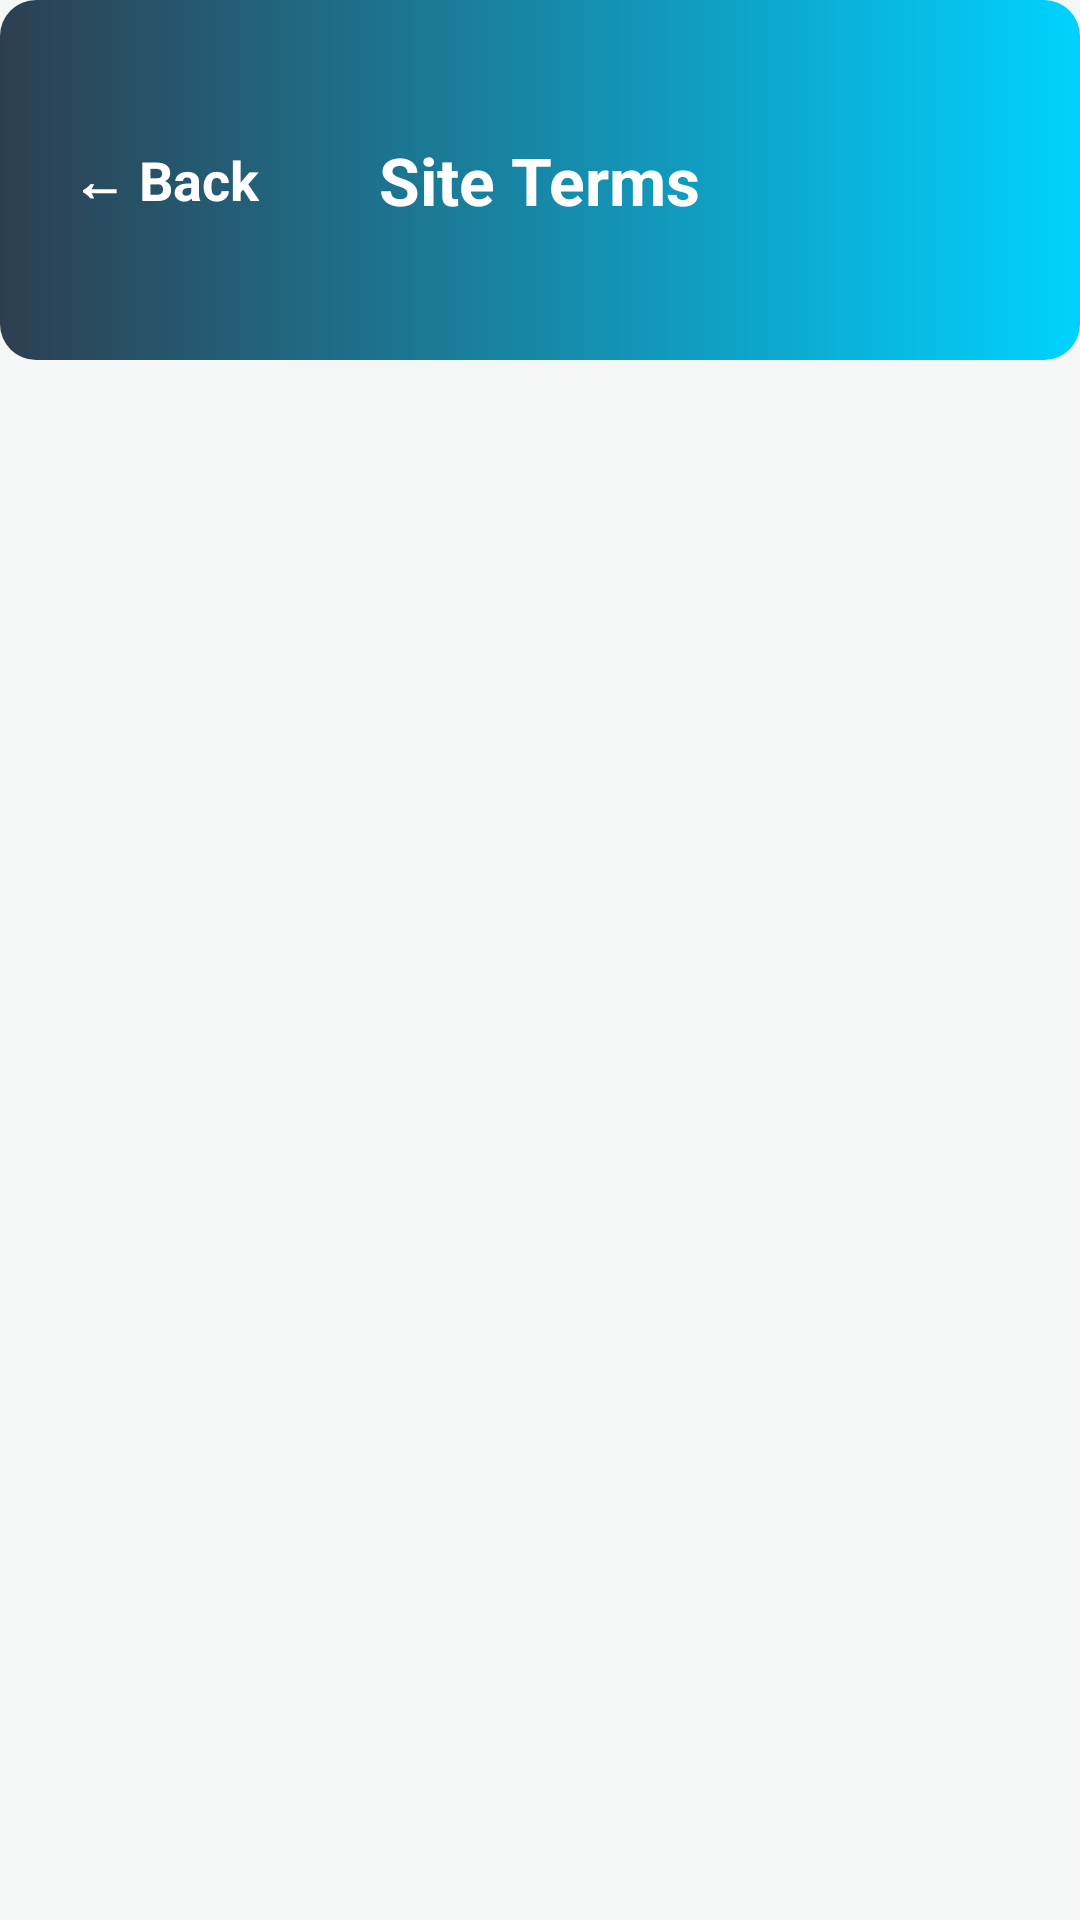

Android layout source for this screen:
<!-- AndroidManifest.xml: application theme Theme.MISSINGAPP -->
<!-- res/layout/activity_terms_of_use.xml -->
<?xml version="1.0" encoding="utf-8"?>
<androidx.constraintlayout.widget.ConstraintLayout xmlns:android="http://schemas.android.com/apk/res/android"
    xmlns:app="http://schemas.android.com/apk/res-auto"
    xmlns:tools="http://schemas.android.com/tools"
    android:id="@+id/main"
    android:layout_width="match_parent"
    android:layout_height="match_parent"
    android:background="@color/background_light"
    tools:context=".TermsOfUseActivity">

    <View
        android:id="@+id/topHeader"
        android:layout_width="match_parent"
        android:layout_height="120dp"
        android:background="@drawable/btn_gradient"
        app:layout_constraintTop_toTopOf="parent" />

    <TextView
        android:id="@+id/backBtn"
        android:layout_width="wrap_content"
        android:layout_height="wrap_content"
        android:layout_marginStart="16dp"
        android:padding="8dp"
        android:text="← Back"
        android:textColor="@color/white"
        android:textSize="18sp"
        android:textStyle="bold"
        app:layout_constraintBottom_toBottomOf="@+id/topHeader"
        app:layout_constraintStart_toStartOf="parent"
        app:layout_constraintTop_toTopOf="parent" />

    <TextView
        android:id="@+id/title"
        android:layout_width="wrap_content"
        android:layout_height="wrap_content"
        android:text="Site Terms"
        android:textColor="@color/white"
        android:textSize="22sp"
        android:textStyle="bold"
        app:layout_constraintBottom_toBottomOf="@+id/topHeader"
        app:layout_constraintEnd_toEndOf="parent"
        app:layout_constraintStart_toStartOf="parent"
        app:layout_constraintTop_toTopOf="parent" />

    <androidx.core.widget.NestedScrollView
        android:layout_width="match_parent"
        android:layout_height="0dp"
        android:padding="16dp"
        app:layout_constraintBottom_toBottomOf="parent"
        app:layout_constraintTop_toBottomOf="@+id/topHeader">

        <TextView
            android:id="@+id/termsText"
            android:layout_width="match_parent"
            android:layout_height="wrap_content"
            android:textColor="@color/text_primary"
            android:textSize="14sp"
            android:lineSpacingMultiplier="1.2" />
    </androidx.core.widget.NestedScrollView>

</androidx.constraintlayout.widget.ConstraintLayout>
<!-- resources referenced by this layout -->
<resources>
  <color name="background_light">#F4F7F6</color>
  <color name="text_primary">#1C1C1C</color>
  <color name="white">#FFFFFFFF</color>
  <!-- drawable btn_gradient (drawable) -->
  <?xml version="1.0" encoding="utf-8"?>
  <shape xmlns:android="http://schemas.android.com/apk/res/android"
      android:shape="rectangle">
      <gradient
          android:angle="0"
          android:endColor="#00D2FF"
          android:startColor="#2D3E50"
          android:type="linear" />
      <corners android:radius="12dp" />
  </shape>
  <style name="Theme.MISSINGAPP" parent="Base.Theme.MISSINGAPP" />
  <style name="Base.Theme.MISSINGAPP" parent="Theme.MaterialComponents.Light.NoActionBar">
          <item name="android:windowActivityTransitions">true</item>
          <item name="android:windowEnterTransition">@android:transition/fade</item>
          <item name="android:windowExitTransition">@android:transition/fade</item>
          <item name="android:windowDrawsSystemBarBackgrounds">true</item>
          <item name="android:statusBarColor">@android:color/transparent</item>
          <item name="android:navigationBarColor">@android:color/transparent</item>
          <item name="android:windowLightStatusBar">true</item>
      </style>
</resources>
